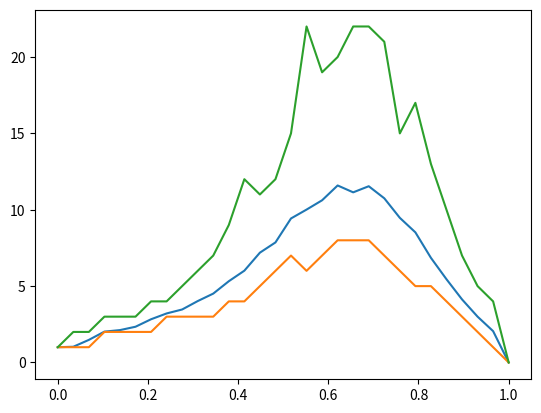

Write the Python code that produced this figure.
import matplotlib.pyplot as plt
import numpy
import matplotlib.animation as animation

N = 100





def updateGrid(grid):
    gridPasseAuKernel = numpy.zeros((N,N))
    for d in [(1,0),(0,1),(-1,0),(0,-1),(1,1),(-1,-1),(1,-1),(-1,1)]:
        gridPasseAuKernel += numpy.roll(numpy.roll(grid, d[0], axis=0), d[1], axis=1)
    return ((gridPasseAuKernel == 2) + (gridPasseAuKernel == 3))*grid

TPS = []
TPSvar = []
TPSmin = []
TPSmax = [] 
P = numpy.linspace(0,1,30)
for p in P:
    T = []
    for i in range(100):
        grid = (numpy.random.random((N,N)) > p)*1
        for t in range(1000):
            grid2 = updateGrid(grid)
            if (grid == grid2).all():
                break
            else:
                grid = grid2
        T += [t]
    TPS += [numpy.mean(T)]
    TPSvar += [numpy.var(T)]
    TPSmin += [numpy.min(T)]
    TPSmax += [numpy.max(T)]
    
plt.plot(P,TPS)
plt.plot(P,TPSmin)
plt.plot(P,TPSmax)
plt.show()
    

'''
fig = plt.figure()
image = plt.imshow(grid, interpolation  = 'none', vmin = 0, vmax = 1, cmap ='gray')

def updatefig(*args):
    global grid
    grid = updateGrid(grid) 
    image.set_array(grid)
    return image,

ani = animation.FuncAnimation(fig, updatefig, interval=3)
plt.show()
'''
